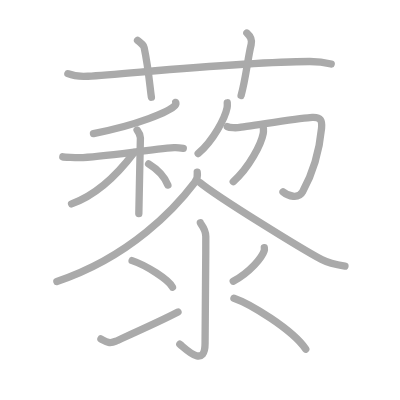
t = 0.00 s
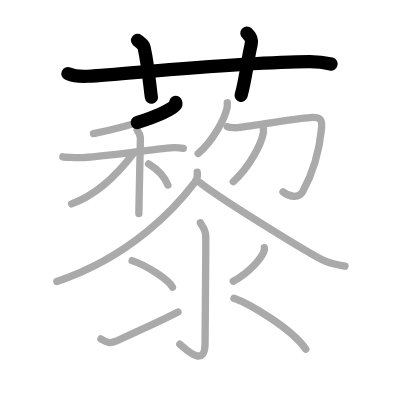
t = 3.50 s
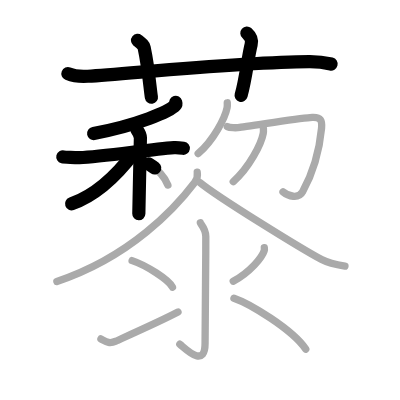
t = 7.25 s
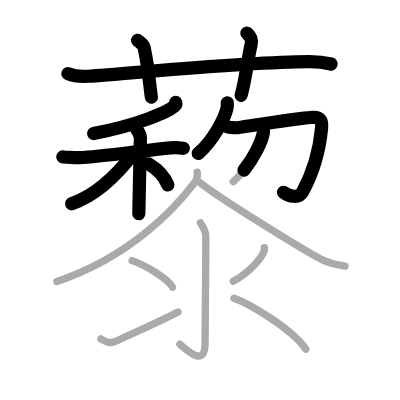
t = 10.75 s
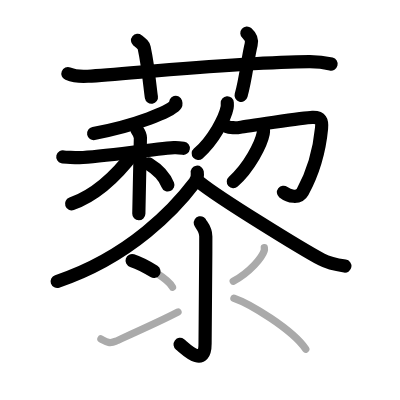
t = 14.50 s
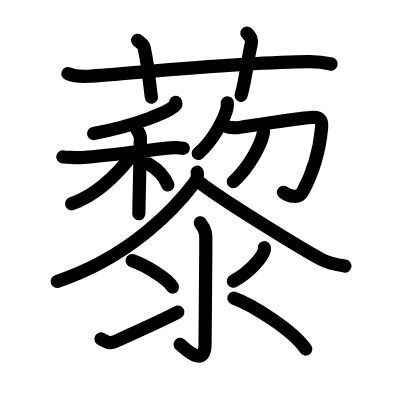
t = 18.00 s

The animated SVG that drew these frames (rendered in a browser with its animation timeline set to each time). Animation: 18 SMIL elements (animate=18); one cycle of 18.00 s.

<?xml version="1.0" standalone="no"?>
<!DOCTYPE svg PUBLIC "-//W3C//DTD SVG 1.1//EN"   "http://www.w3.org/Graphics/SVG/1.1/DTD/svg11.dtd">
<svg width="400px" height="400px"  version="1.1" xmlns="http://www.w3.org/2000/svg">
  <defs>
    <marker id="Triangle" viewBox="0 0 10 10" refX="0" refY="5" markerUnits="strokeWidth" markerWidth="3" style="stroke-opacity:0%;fill:#aaaaaa;" markerHeight="2" orient="auto">
      <path d="M 0 0 L 10 5 L 0 10 z" />
    </marker>
    
    <marker id="Arrow" viewBox="0 0 10 10" refX="5" refY="5" markerUnits="strokeWidth" markerWidth="1.8" style="stroke-opacity:0%;fill:#770000;" markerHeight="2" orient="auto">
      <path d="M 0 4 L 6 4 L 4 1 L 10 5 L 4 9 L 6 6 L 0 6 z" />
        <circle cx="5" cy="5" r="5" />
      </marker>
    
    <marker id="TriangleRed" viewBox="0 0 10 10" refX="0" refY="5" markerUnits="strokeWidth" markerWidth="3" style="stroke-opacity:0%;fill:#CC0000;" markerHeight="2" orient="auto">
      <path d="M 0 0 L 10 5 L 0 10 z" />
    </marker>
    
    <marker id="ArrowRed" viewBox="0 0 10 10" refX="5" refY="5" markerUnits="strokeWidth" markerWidth="1.8" style="stroke-opacity:0%;fill:#CC0000;" markerHeight="2" orient="auto">
      <path d="M 0 4 L 6 4 L 4 1 L 10 5 L 4 9 L 6 6 L 0 6 z" />
        <circle cx="5" cy="5" r="5" />
      </marker>
    
  </defs>
  
  <path style="fill:#ffffff; fill-opacity:100%; fill-rule:evenodd; stroke-width:0;" d="M 0 0 L 400px 0 L 400px 400px L 0 400px L 0 0" />

  <g transform="scale(3.6697247706422 3.6697247706422)">
<path style="fill:none; fill-opacity:0%; fill-rule:evenodd; stroke:#aaaaaa; stroke-opacity:100%; stroke-width: 1.5pt; stroke-linejoin:round; stroke-linecap:round;" d="M18.5 20.08c1.71 0.7 3.7 0.81 5.42 0.7C36 20 66.11 16.86 84.26 16.77c2.85-0.02 4.57 0.33 5.99 0.68"></path>
<path style="fill:none; fill-opacity:0%; fill-rule:evenodd; stroke:#aaaaaa; stroke-opacity:100%; stroke-width: 1.5pt; stroke-linejoin:round; stroke-linecap:round;" d="M37.48 11c1.26 1.03 1.67 1.35 1.8 1.98c1.26 5.95 1.62 11.35 1.98 13.52"></path>
<path style="fill:none; fill-opacity:0%; fill-rule:evenodd; stroke:#aaaaaa; stroke-opacity:100%; stroke-width: 1.5pt; stroke-linejoin:round; stroke-linecap:round;" d="M67.27 9c0.88 0.78 1.46 1.97 1.17 3.13c-0.88 3.52-1.47 9.38-2.74 13.87"></path>
<path style="fill:none; fill-opacity:0%; fill-rule:evenodd; stroke:#aaaaaa; stroke-opacity:100%; stroke-width: 1.5pt; stroke-linejoin:round; stroke-linecap:round;" d="M47.88 27.9c0.06 0.2 0.13 0.52-0.13 0.8c-1.53 1.7-10.29 5.41-22.28 7.69"></path>
<path style="fill:none; fill-opacity:0%; fill-rule:evenodd; stroke:#aaaaaa; stroke-opacity:100%; stroke-width: 1.5pt; stroke-linejoin:round; stroke-linecap:round;" d="M17.12 42.74c0.33 0.08 3.65 0.26 4.53 0.23c6.1-0.22 18.85-2.2 25.77-2.73c0.88-0.07 1.98 0.09 2.53 0.17"></path>
<path style="fill:none; fill-opacity:0%; fill-rule:evenodd; stroke:#aaaaaa; stroke-opacity:100%; stroke-width: 1.5pt; stroke-linejoin:round; stroke-linecap:round;" d="M37.36 35.43c0.29 0.39 0.85 1.36 0.9 2.14c0.05 0.62-0.37 15.33-0.43 20.66"></path>
<path style="fill:none; fill-opacity:0%; fill-rule:evenodd; stroke:#aaaaaa; stroke-opacity:100%; stroke-width: 1.5pt; stroke-linejoin:round; stroke-linecap:round;" d="M36.54 41.56c-3.45 4.58-9.46 11.29-17.04 13.99"></path>
<path style="fill:none; fill-opacity:0%; fill-rule:evenodd; stroke:#aaaaaa; stroke-opacity:100%; stroke-width: 1.5pt; stroke-linejoin:round; stroke-linecap:round;" d="M40.5 44.65c2.78 1.7 4.32 3.4 5.25 5.78"></path>
<path style="fill:none; fill-opacity:0%; fill-rule:evenodd; stroke:#aaaaaa; stroke-opacity:100%; stroke-width: 1.5pt; stroke-linejoin:round; stroke-linecap:round;" d="M61.93 28.01c0.02 0.33 0.05 0.84-0.04 1.31c-0.54 2.76-3.64 8.82-7.89 12.53"></path>
<path style="fill:none; fill-opacity:0%; fill-rule:evenodd; stroke:#aaaaaa; stroke-opacity:100%; stroke-width: 1.5pt; stroke-linejoin:round; stroke-linecap:round;" d="M61.95 34.52c0.6 0.29 2.44 0.38 3.4 0.19C66.3 34.52 82.7 32.09 85.1 32c2.4-0.1 2.71 0.94 2.52 2.97c-0.37 3.9-1.62 10.79-5.16 17.3c-1.09 2-3.92 1.22-5.34 0.02"></path>
<path style="fill:none; fill-opacity:0%; fill-rule:evenodd; stroke:#aaaaaa; stroke-opacity:100%; stroke-width: 1.5pt; stroke-linejoin:round; stroke-linecap:round;" d="M71.78 34.99c0.02 0.34 0.05 0.88-0.05 1.37c-0.56 2.89-3.77 9.25-8.17 13.14"></path>
<path style="fill:none; fill-opacity:0%; fill-rule:evenodd; stroke:#aaaaaa; stroke-opacity:100%; stroke-width: 1.5pt; stroke-linejoin:round; stroke-linecap:round;" d="M53.75 46.93c0.11 0.7-0.07 1.99-0.7 2.82c-5.07 6.7-17.34 20.21-37.55 26.97"></path>
<path style="fill:none; fill-opacity:0%; fill-rule:evenodd; stroke:#aaaaaa; stroke-opacity:100%; stroke-width: 1.5pt; stroke-linejoin:round; stroke-linecap:round;" d="M54.5 49.74c5.17 4.2 27.44 17.91 33.15 20.98c1.94 1.04 4.42 1.49 6.35 1.79"></path>
<path style="fill:none; fill-opacity:0%; fill-rule:evenodd; stroke:#aaaaaa; stroke-opacity:100%; stroke-width: 1.5pt; stroke-linejoin:round; stroke-linecap:round;" d="M54.59 60.72c0.07 0.32 1.49 1.67 1.49 3.71c0 12.2-0.2 25.87-0.2 29.2c0 7.08-5.7 1.01-6.88 0.17"></path>
<path style="fill:none; fill-opacity:0%; fill-rule:evenodd; stroke:#aaaaaa; stroke-opacity:100%; stroke-width: 1.5pt; stroke-linejoin:round; stroke-linecap:round;" d="M36 71.02c3.88 1.28 10.03 5.25 11 7.23"></path>
<path style="fill:none; fill-opacity:0%; fill-rule:evenodd; stroke:#aaaaaa; stroke-opacity:100%; stroke-width: 1.5pt; stroke-linejoin:round; stroke-linecap:round;" d="M27.5 92.36c1.25 0.64 2.11 1.52 4.08 0.61c1.16-0.54 12-5.34 16.92-7.93"></path>
<path style="fill:none; fill-opacity:0%; fill-rule:evenodd; stroke:#aaaaaa; stroke-opacity:100%; stroke-width: 1.5pt; stroke-linejoin:round; stroke-linecap:round;" d="M72.03 67.49c0.03 0.21 0.05 0.55-0.05 0.86c-0.58 1.83-3.89 5.83-8.42 8.28"></path>
<path style="fill:none; fill-opacity:0%; fill-rule:evenodd; stroke:#aaaaaa; stroke-opacity:100%; stroke-width: 1.5pt; stroke-linejoin:round; stroke-linecap:round;" d="M63.75 81.25C68 82.7 79.62 89.69 83.32 95.13"></path>

<path style="fill:none; fill-opacity:0%; fill-rule:evenodd; stroke:#000000; stroke-opacity:100%; stroke-width: 2.7pt; stroke-linejoin:round; stroke-linecap:round;" d="M18.5 20.08c1.71 0.7 3.7 0.81 5.42 0.7C36 20 66.11 16.86 84.26 16.77c2.85-0.02 4.57 0.33 5.99 0.68" pathLength="100" stroke-dashoffset="100" stroke-dasharray="100 105"><animate id="dashAnim1" attributeName="stroke-dashoffset" from="100" to="0" dur="1s" calcMode="linear" fill="freeze"/></path>
<path style="fill:none; fill-opacity:0%; fill-rule:evenodd; stroke:#000000; stroke-opacity:100%; stroke-width: 2.7pt; stroke-linejoin:round; stroke-linecap:round;" d="M37.48 11c1.26 1.03 1.67 1.35 1.8 1.98c1.26 5.95 1.62 11.35 1.98 13.52" pathLength="100" stroke-dashoffset="100" stroke-dasharray="100 105"><animate id="dashAnim2" attributeName="stroke-dashoffset" from="100" to="0" dur="1s" calcMode="linear" begin="dashAnim1.end" fill="freeze"/></path>
<path style="fill:none; fill-opacity:0%; fill-rule:evenodd; stroke:#000000; stroke-opacity:100%; stroke-width: 2.7pt; stroke-linejoin:round; stroke-linecap:round;" d="M67.27 9c0.88 0.78 1.46 1.97 1.17 3.13c-0.88 3.52-1.47 9.38-2.74 13.87" pathLength="100" stroke-dashoffset="100" stroke-dasharray="100 105"><animate id="dashAnim3" attributeName="stroke-dashoffset" from="100" to="0" dur="1s" calcMode="linear" begin="dashAnim2.end" fill="freeze"/></path>
<path style="fill:none; fill-opacity:0%; fill-rule:evenodd; stroke:#000000; stroke-opacity:100%; stroke-width: 2.7pt; stroke-linejoin:round; stroke-linecap:round;" d="M47.88 27.9c0.06 0.2 0.13 0.52-0.13 0.8c-1.53 1.7-10.29 5.41-22.28 7.69" pathLength="100" stroke-dashoffset="100" stroke-dasharray="100 105"><animate id="dashAnim4" attributeName="stroke-dashoffset" from="100" to="0" dur="1s" calcMode="linear" begin="dashAnim3.end" fill="freeze"/></path>
<path style="fill:none; fill-opacity:0%; fill-rule:evenodd; stroke:#000000; stroke-opacity:100%; stroke-width: 2.7pt; stroke-linejoin:round; stroke-linecap:round;" d="M17.12 42.74c0.33 0.08 3.65 0.26 4.53 0.23c6.1-0.22 18.85-2.2 25.77-2.73c0.88-0.07 1.98 0.09 2.53 0.17" pathLength="100" stroke-dashoffset="100" stroke-dasharray="100 105"><animate id="dashAnim5" attributeName="stroke-dashoffset" from="100" to="0" dur="1s" calcMode="linear" begin="dashAnim4.end" fill="freeze"/></path>
<path style="fill:none; fill-opacity:0%; fill-rule:evenodd; stroke:#000000; stroke-opacity:100%; stroke-width: 2.7pt; stroke-linejoin:round; stroke-linecap:round;" d="M37.36 35.43c0.29 0.39 0.85 1.36 0.9 2.14c0.05 0.62-0.37 15.33-0.43 20.66" pathLength="100" stroke-dashoffset="100" stroke-dasharray="100 105"><animate id="dashAnim6" attributeName="stroke-dashoffset" from="100" to="0" dur="1s" calcMode="linear" begin="dashAnim5.end" fill="freeze"/></path>
<path style="fill:none; fill-opacity:0%; fill-rule:evenodd; stroke:#000000; stroke-opacity:100%; stroke-width: 2.7pt; stroke-linejoin:round; stroke-linecap:round;" d="M36.54 41.56c-3.45 4.58-9.46 11.29-17.04 13.99" pathLength="100" stroke-dashoffset="100" stroke-dasharray="100 105"><animate id="dashAnim7" attributeName="stroke-dashoffset" from="100" to="0" dur="1s" calcMode="linear" begin="dashAnim6.end" fill="freeze"/></path>
<path style="fill:none; fill-opacity:0%; fill-rule:evenodd; stroke:#000000; stroke-opacity:100%; stroke-width: 2.7pt; stroke-linejoin:round; stroke-linecap:round;" d="M40.5 44.65c2.78 1.7 4.32 3.4 5.25 5.78" pathLength="100" stroke-dashoffset="100" stroke-dasharray="100 105"><animate id="dashAnim8" attributeName="stroke-dashoffset" from="100" to="0" dur="1s" calcMode="linear" begin="dashAnim7.end" fill="freeze"/></path>
<path style="fill:none; fill-opacity:0%; fill-rule:evenodd; stroke:#000000; stroke-opacity:100%; stroke-width: 2.7pt; stroke-linejoin:round; stroke-linecap:round;" d="M61.93 28.01c0.02 0.33 0.05 0.84-0.04 1.31c-0.54 2.76-3.64 8.82-7.89 12.53" pathLength="100" stroke-dashoffset="100" stroke-dasharray="100 105"><animate id="dashAnim9" attributeName="stroke-dashoffset" from="100" to="0" dur="1s" calcMode="linear" begin="dashAnim8.end" fill="freeze"/></path>
<path style="fill:none; fill-opacity:0%; fill-rule:evenodd; stroke:#000000; stroke-opacity:100%; stroke-width: 2.7pt; stroke-linejoin:round; stroke-linecap:round;" d="M61.95 34.52c0.6 0.29 2.44 0.38 3.4 0.19C66.3 34.52 82.7 32.09 85.1 32c2.4-0.1 2.71 0.94 2.52 2.97c-0.37 3.9-1.62 10.79-5.16 17.3c-1.09 2-3.92 1.22-5.34 0.02" pathLength="100" stroke-dashoffset="100" stroke-dasharray="100 105"><animate id="dashAnim10" attributeName="stroke-dashoffset" from="100" to="0" dur="1s" calcMode="linear" begin="dashAnim9.end" fill="freeze"/></path>
<path style="fill:none; fill-opacity:0%; fill-rule:evenodd; stroke:#000000; stroke-opacity:100%; stroke-width: 2.7pt; stroke-linejoin:round; stroke-linecap:round;" d="M71.78 34.99c0.02 0.34 0.05 0.88-0.05 1.37c-0.56 2.89-3.77 9.25-8.17 13.14" pathLength="100" stroke-dashoffset="100" stroke-dasharray="100 105"><animate id="dashAnim11" attributeName="stroke-dashoffset" from="100" to="0" dur="1s" calcMode="linear" begin="dashAnim10.end" fill="freeze"/></path>
<path style="fill:none; fill-opacity:0%; fill-rule:evenodd; stroke:#000000; stroke-opacity:100%; stroke-width: 2.7pt; stroke-linejoin:round; stroke-linecap:round;" d="M53.75 46.93c0.11 0.7-0.07 1.99-0.7 2.82c-5.07 6.7-17.34 20.21-37.55 26.97" pathLength="100" stroke-dashoffset="100" stroke-dasharray="100 105"><animate id="dashAnim12" attributeName="stroke-dashoffset" from="100" to="0" dur="1s" calcMode="linear" begin="dashAnim11.end" fill="freeze"/></path>
<path style="fill:none; fill-opacity:0%; fill-rule:evenodd; stroke:#000000; stroke-opacity:100%; stroke-width: 2.7pt; stroke-linejoin:round; stroke-linecap:round;" d="M54.5 49.74c5.17 4.2 27.44 17.91 33.15 20.98c1.94 1.04 4.42 1.49 6.35 1.79" pathLength="100" stroke-dashoffset="100" stroke-dasharray="100 105"><animate id="dashAnim13" attributeName="stroke-dashoffset" from="100" to="0" dur="1s" calcMode="linear" begin="dashAnim12.end" fill="freeze"/></path>
<path style="fill:none; fill-opacity:0%; fill-rule:evenodd; stroke:#000000; stroke-opacity:100%; stroke-width: 2.7pt; stroke-linejoin:round; stroke-linecap:round;" d="M54.59 60.72c0.07 0.32 1.49 1.67 1.49 3.71c0 12.2-0.2 25.87-0.2 29.2c0 7.08-5.7 1.01-6.88 0.17" pathLength="100" stroke-dashoffset="100" stroke-dasharray="100 105"><animate id="dashAnim14" attributeName="stroke-dashoffset" from="100" to="0" dur="1s" calcMode="linear" begin="dashAnim13.end" fill="freeze"/></path>
<path style="fill:none; fill-opacity:0%; fill-rule:evenodd; stroke:#000000; stroke-opacity:100%; stroke-width: 2.7pt; stroke-linejoin:round; stroke-linecap:round;" d="M36 71.02c3.88 1.28 10.03 5.25 11 7.23" pathLength="100" stroke-dashoffset="100" stroke-dasharray="100 105"><animate id="dashAnim15" attributeName="stroke-dashoffset" from="100" to="0" dur="1s" calcMode="linear" begin="dashAnim14.end" fill="freeze"/></path>
<path style="fill:none; fill-opacity:0%; fill-rule:evenodd; stroke:#000000; stroke-opacity:100%; stroke-width: 2.7pt; stroke-linejoin:round; stroke-linecap:round;" d="M27.5 92.36c1.25 0.64 2.11 1.52 4.08 0.61c1.16-0.54 12-5.34 16.92-7.93" pathLength="100" stroke-dashoffset="100" stroke-dasharray="100 105"><animate id="dashAnim16" attributeName="stroke-dashoffset" from="100" to="0" dur="1s" calcMode="linear" begin="dashAnim15.end" fill="freeze"/></path>
<path style="fill:none; fill-opacity:0%; fill-rule:evenodd; stroke:#000000; stroke-opacity:100%; stroke-width: 2.7pt; stroke-linejoin:round; stroke-linecap:round;" d="M72.03 67.49c0.03 0.21 0.05 0.55-0.05 0.86c-0.58 1.83-3.89 5.83-8.42 8.28" pathLength="100" stroke-dashoffset="100" stroke-dasharray="100 105"><animate id="dashAnim17" attributeName="stroke-dashoffset" from="100" to="0" dur="1s" calcMode="linear" begin="dashAnim16.end" fill="freeze"/></path>
<path style="fill:none; fill-opacity:0%; fill-rule:evenodd; stroke:#000000; stroke-opacity:100%; stroke-width: 2.7pt; stroke-linejoin:round; stroke-linecap:round;" d="M63.75 81.25C68 82.7 79.62 89.69 83.32 95.13" pathLength="100" stroke-dashoffset="100" stroke-dasharray="100 105"><animate id="dashAnim18" attributeName="stroke-dashoffset" from="100" to="0" dur="1s" calcMode="linear" begin="dashAnim17.end" fill="freeze"/></path>

</g>

</svg>  
          
